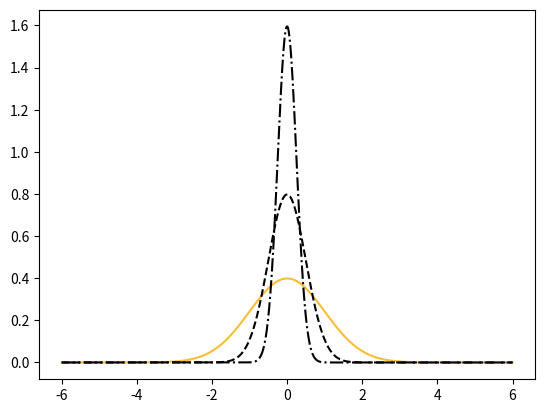

Write Python code to recreate this figure.
import numpy as np
import matplotlib.pyplot as plt
def pdf(X, mu, sigma):
    a = 1. / (sigma * np.sqrt(2. * np.pi))
    b = -1. / (2. * sigma ** 2)
    return a * np.exp(b * (X - mu) ** 2)
X = np.linspace(-6, 6, 1024)
plt.plot(X, pdf(X, 0., 1.), color = '#fabe35', linestyle = 'solid')
plt.plot(X, pdf(X, 0., .5), color = 'k', linestyle = 'dashed')
plt.plot(X, pdf(X, 0., .25), color = 'k', linestyle = 'dashdot')
plt.show()